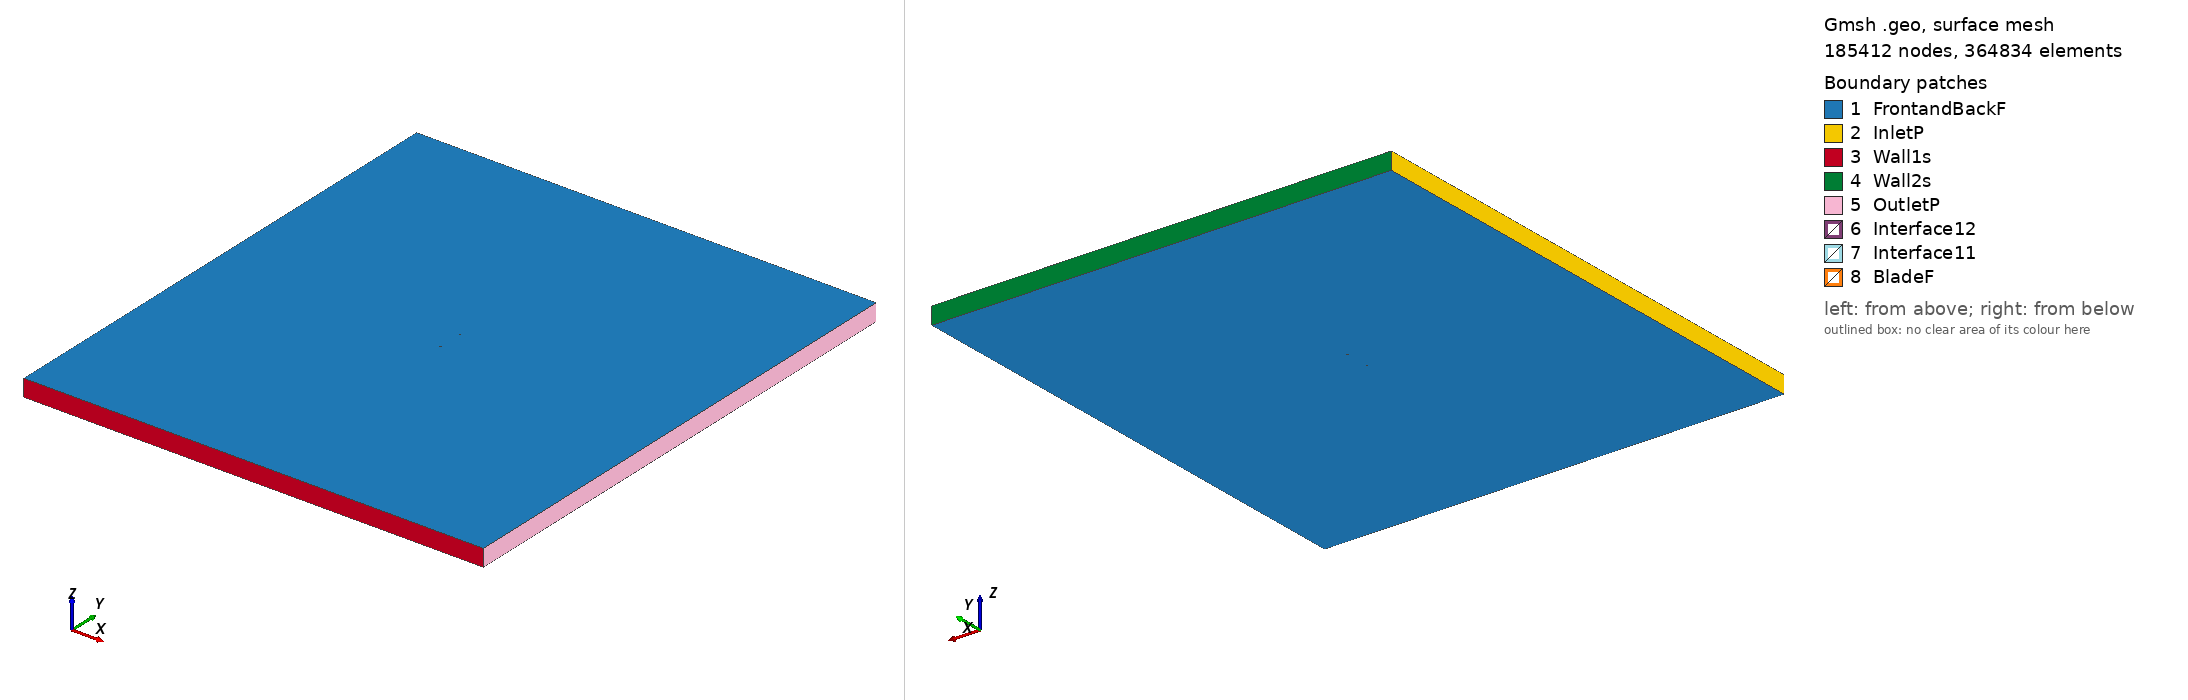

Gmsh geometry script, surface-meshed: 185412 nodes, 364834 surface elements. Boundary patches (legend numbers): 1 FrontandBackF, 2 InletP, 3 Wall1s, 4 Wall2s, 5 OutletP, 6 Interface12, 7 Interface11, 8 BladeF. Left view from above one corner, right view from below the opposite corner. Legend entries are the model's physical surfaces. The drawing asked Gmsh for element sizes between 1% and 20% of the model's largest extent; the script's own settings can give other sizes.

=== raf30md_tsr_1.9741_aoa_-6.2398.geo (drawn) ===
SetFactory("OpenCASCADE");

Point(1) = {0.074556, 0.750000, 0, 1.0};
Point(2) = {0.059517, 0.749533, 0, 1.0};
Point(3) = {0.044489, 0.748976, 0, 1.0};
Point(4) = {0.029460, 0.748419, 0, 1.0};
Point(5) = {0.014443, 0.747758, 0, 1.0};
Point(6) = {-0.000554, 0.746918, 0, 1.0};
Point(7) = {-0.015518, 0.745765, 0, 1.0};
Point(8) = {-0.030442, 0.744254, 0, 1.0};
Point(9) = {-0.045314, 0.742266, 0, 1.0};
Point(10) = {-0.052720, 0.741003, 0, 1.0};
Point(11) = {-0.060103, 0.739517, 0, 1.0};
Point(12) = {-0.067439, 0.737613, 0, 1.0};
Point(13) = {-0.071071, 0.736326, 0, 1.0};
Point(14) = {-0.072868, 0.735511, 0, 1.0};
Point(15) = {-0.074556, 0.733697, 0, 1.0};
Point(16) = {-0.072516, 0.732290, 0, 1.0};
Point(17) = {-0.070585, 0.731882, 0, 1.0};
Point(18) = {-0.066761, 0.731410, 0, 1.0};
Point(19) = {-0.059186, 0.731137, 0, 1.0};
Point(20) = {-0.051657, 0.731281, 0, 1.0};
Point(21) = {-0.044153, 0.731649, 0, 1.0};
Point(22) = {-0.029203, 0.732921, 0, 1.0};
Point(23) = {-0.014305, 0.734671, 0, 1.0};
Point(24) = {0.000554, 0.736779, 0, 1.0};
Point(25) = {0.015379, 0.739199, 0, 1.0};
Point(26) = {0.030184, 0.741799, 0, 1.0};
Point(27) = {0.044978, 0.744503, 0, 1.0};
Point(28) = {0.059772, 0.747207, 0, 1.0};
Point(29) = {-0.074556, -0.750000, 0, 1.0};
Point(30) = {-0.059517, -0.749533, 0, 1.0};
Point(31) = {-0.044489, -0.748976, 0, 1.0};
Point(32) = {-0.029460, -0.748419, 0, 1.0};
Point(33) = {-0.014443, -0.747758, 0, 1.0};
Point(34) = {0.000554, -0.746918, 0, 1.0};
Point(35) = {0.015518, -0.745765, 0, 1.0};
Point(36) = {0.030442, -0.744254, 0, 1.0};
Point(37) = {0.045314, -0.742266, 0, 1.0};
Point(38) = {0.052720, -0.741003, 0, 1.0};
Point(39) = {0.060103, -0.739517, 0, 1.0};
Point(40) = {0.067439, -0.737613, 0, 1.0};
Point(41) = {0.071071, -0.736326, 0, 1.0};
Point(42) = {0.072868, -0.735511, 0, 1.0};
Point(43) = {0.074556, -0.733697, 0, 1.0};
Point(44) = {0.072516, -0.732290, 0, 1.0};
Point(45) = {0.070585, -0.731882, 0, 1.0};
Point(46) = {0.066761, -0.731410, 0, 1.0};
Point(47) = {0.059186, -0.731137, 0, 1.0};
Point(48) = {0.051657, -0.731281, 0, 1.0};
Point(49) = {0.044153, -0.731649, 0, 1.0};
Point(50) = {0.029203, -0.732921, 0, 1.0};
Point(51) = {0.014305, -0.734671, 0, 1.0};
Point(52) = {-0.000554, -0.736779, 0, 1.0};
Point(53) = {-0.015379, -0.739199, 0, 1.0};
Point(54) = {-0.030184, -0.741799, 0, 1.0};
Point(55) = {-0.044978, -0.744503, 0, 1.0};
Point(56) = {-0.059772, -0.747207, 0, 1.0};

// Lines: first blade (splines 1-4)
Spline(1) = {1:8};
Spline(2) = {8:21};
Spline(3) = {21:28};
Spline(4) = {28,1};

// Lines: second blade (splines 5-8)
Spline(5) = {29:36};
Spline(6) = {36:49};
Spline(7) = {49:56};
Spline(8) = {56,29};

// Outer domain (points 20001-4 and lines)
Point(57) = {-13.50000000, -15.00000000, 0, 1.0};
Point(58) = {-13.50000000, 15.00000000, 0, 1.0};
Point(59) = {13.50000000, 15.00000000, 0, 1.0};
Point(60) = {13.50000000, -15.00000000, 0, 1.0};
Line(11) = {57, 58};
Line(12) = {58, 59};
Line(13) = {59, 60};
Line(14) = {57, 60};

// Interface (between moving and stationary domain) (circles)
Circle(9) = {0, 0, 0, 0.80000000, 0, 2*Pi};
Circle(10) = {0, 0, 0, 0.80000000, 0, 2*Pi};

// Loops collect Lines/Splines/etc (blade1, blade2, domain, first circle)
Line Loop(1) = {1:4};
Line Loop(2) = {5:8};
Line Loop(3) = {11,12,13,-14};
Line Loop(4) = {9};

// BooleanDifference cuts out the circle/interface from the domain
Plane Surface(1) = {3};
Plane Surface(2) = {4};
BooleanDifference{ Surface{1}; Delete;}{ Surface{2}; Delete;}

// This one cuts out the blades from the inner circle/interface
Line Loop(6) = {10};
Plane Surface(5) = {6};
Plane Surface(6) = {1};
Plane Surface(7) = {2};
BooleanDifference{ Surface{5}; Delete;}{ Surface{6,7}; Delete;}

// extrude to 3rd dimension
Extrude {0, 0, 1} {Surface{1}; Surface{5}; Layers{1}; Recombine;}

// Physical Surfaces are the named boundaries (patches)
Physical Surface("Interface11") = {12};
Physical Surface("Interface12") = {10};

// sides of domain
Physical Surface("InletP") = {6};
Physical Surface("OutletP") = {9};

// top and bottom of domain
Physical Surface("Wall1s") = {7};
Physical Surface("Wall2s") = {8};

// Check FrontandBackF by ensuring there is nothing in the 3rd dimension
Physical Surface("FrontandBackF") = {1,11,5,21};
Physical Surface("BladeF") = {13:20};
Physical Volume("Turbine") = {2};
Physical Volume("Farfield") = {1};

// settings for airfoil boundary layer
Field[1] = BoundaryLayer;
Field[1].EdgesList = {1:8};
Field[1].hwall_n = 1e-3;
Field[1].thickness = 1.5e-2;
Field[1].ratio = 1.05;
Field[1].Quads = 1;
BoundaryLayer Field = 1;

// control points for mesh (blade and interface)
// floor((arc length / 1.5mm)/ 6) -> Transfinite Line
Transfinite Line {1,2,3,5,6,7} = 31 Using Progression 1;
Transfinite Line {4,8} = 1 Using Progression 1;
Transfinite Line {9, 15} = 800 Using Progression 1;

// For more information on gmsh syntax, visit http://gmsh.info/doc/texinfo/gmsh.html
